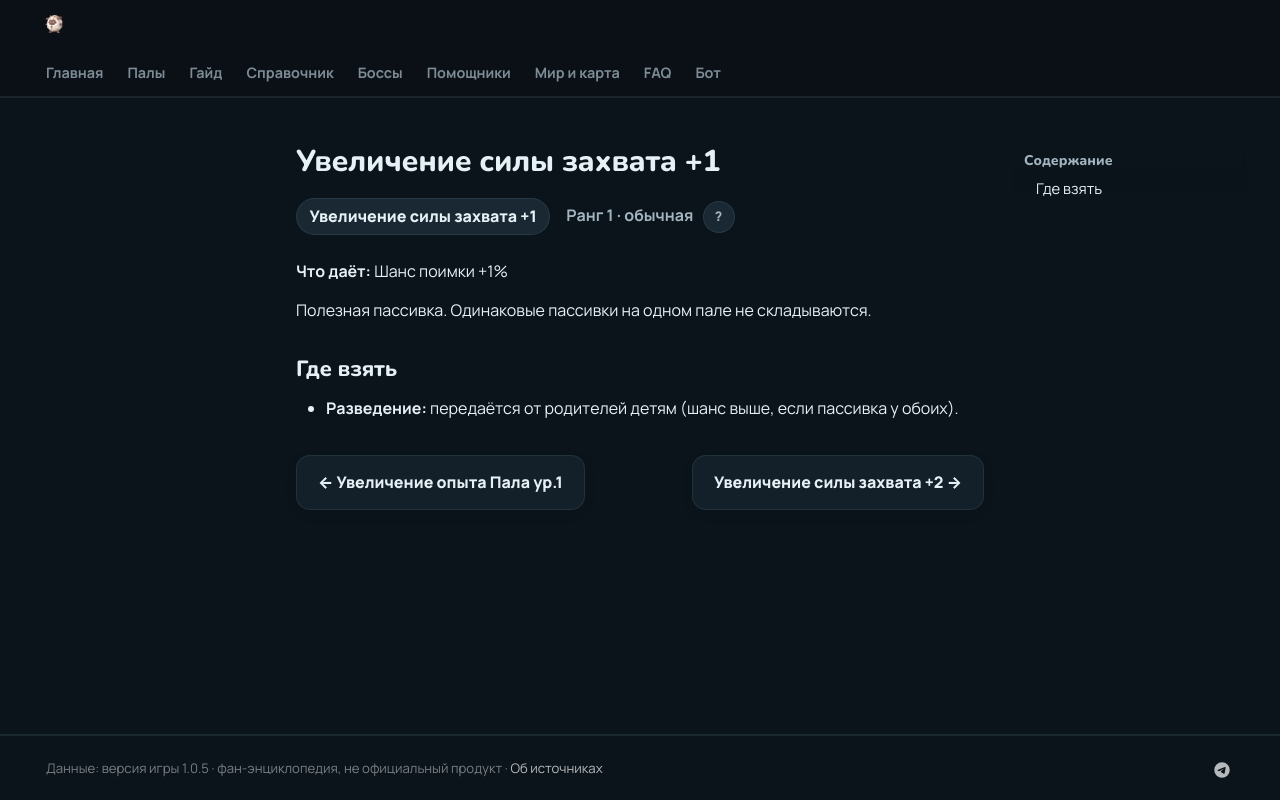

repository: 39den/palwiki · page: passivki/capture_strength_1/index.html · generator: mkdocs

# Увеличение силы захвата +1

<div class="psv-hero" markdown="0"><span class="psv r-1 big">Увеличение силы захвата +1</span> <span class="rk">Ранг 1 · обычная <button class="hlp" data-tip="Ранг — насколько сильна пассивка: от −3 (вредная) до 4 (легендарная). Чем выше, тем реже встречается.">?</button></span></div>

**Что даёт:** Шанс поимки +1%

Полезная пассивка. Одинаковые пассивки на одном пале не складываются.

## Где взять

- 🧬 **Разведение:** передаётся от родителей детям (шанс выше, если пассивка у обоих).


<div class="pn" markdown="0"><a class="card-link" href="../../passivki/pal_exp_up_lv_1/">← Увеличение опыта Пала ур.1</a><a class="card-link" href="../../passivki/capture_strength_2/">Увеличение силы захвата +2 →</a></div>
